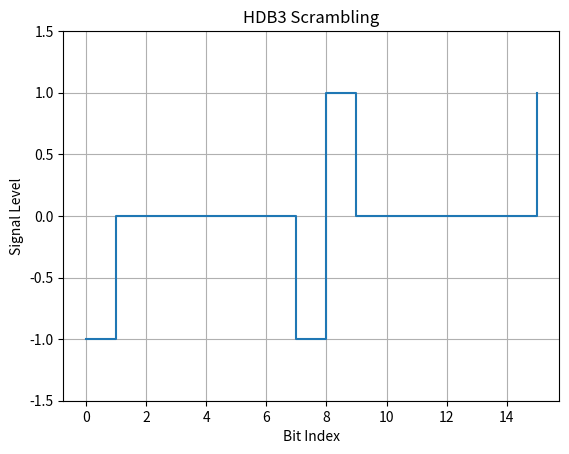

This chart was generated by the following Python code:
import matplotlib.pyplot as plt

def hdb3_scramble(bits):
    signal = []
    last = 1
    zero_count = 0
    pulse_count = 0
    for bit in bits:
        if bit == 1:
            last *= -1
            signal.append(last)
            pulse_count += 1
            zero_count = 0
        else:
            zero_count += 1
            if zero_count == 4:
                if pulse_count % 2 == 0:
                    signal[-3] = last
                    signal += [0, 0, 0, -last]
                    last *= -1
                else:
                    signal += [0, 0, 0, last]
                pulse_count = 0
                zero_count = 0
            else:
                signal.append(0)
    return signal

bits = [1, 0, 0, 0, 0, 1, 0, 0, 0, 0]
encoded = hdb3_scramble(bits)

plt.step(range(len(encoded)), encoded, where='post')
plt.ylim(-1.5, 1.5)
plt.title("HDB3 Scrambling")
plt.xlabel("Bit Index")
plt.ylabel("Signal Level")
plt.grid(True)
plt.show()
